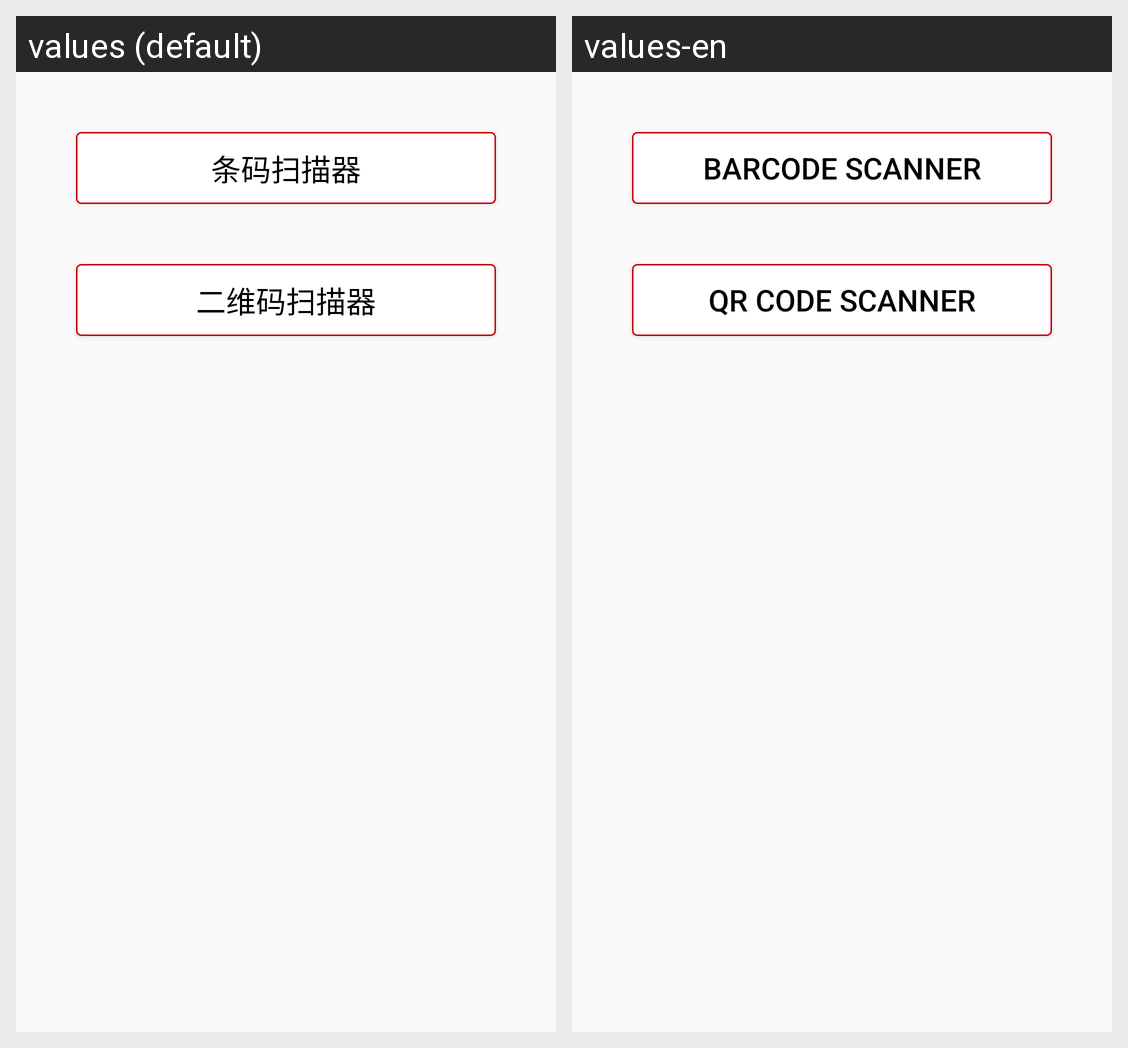

Strings drawn on this Android screen and how each of the app's shown locales translates them:
Android screen res/layout/activity_main.xml rendered under 2 locales, left to right: values (default), values-en. Device: Nexus 5 (rendered at 1080×1920; each locale shown at half size, 540×960, under a caption strip naming it); theme MyAppTheme.
Strings drawn on this screen, with the default value and each locale's value (text and hints the layout hard-codes, and strings that could not be matched under every locale, appear in the picture but are not listed):

barcode_scanner
  values: 条码扫描器
  values-en: Barcode scanner

qr_code_scanner
  values: 二维码扫描器
  values-en: QR code scanner
